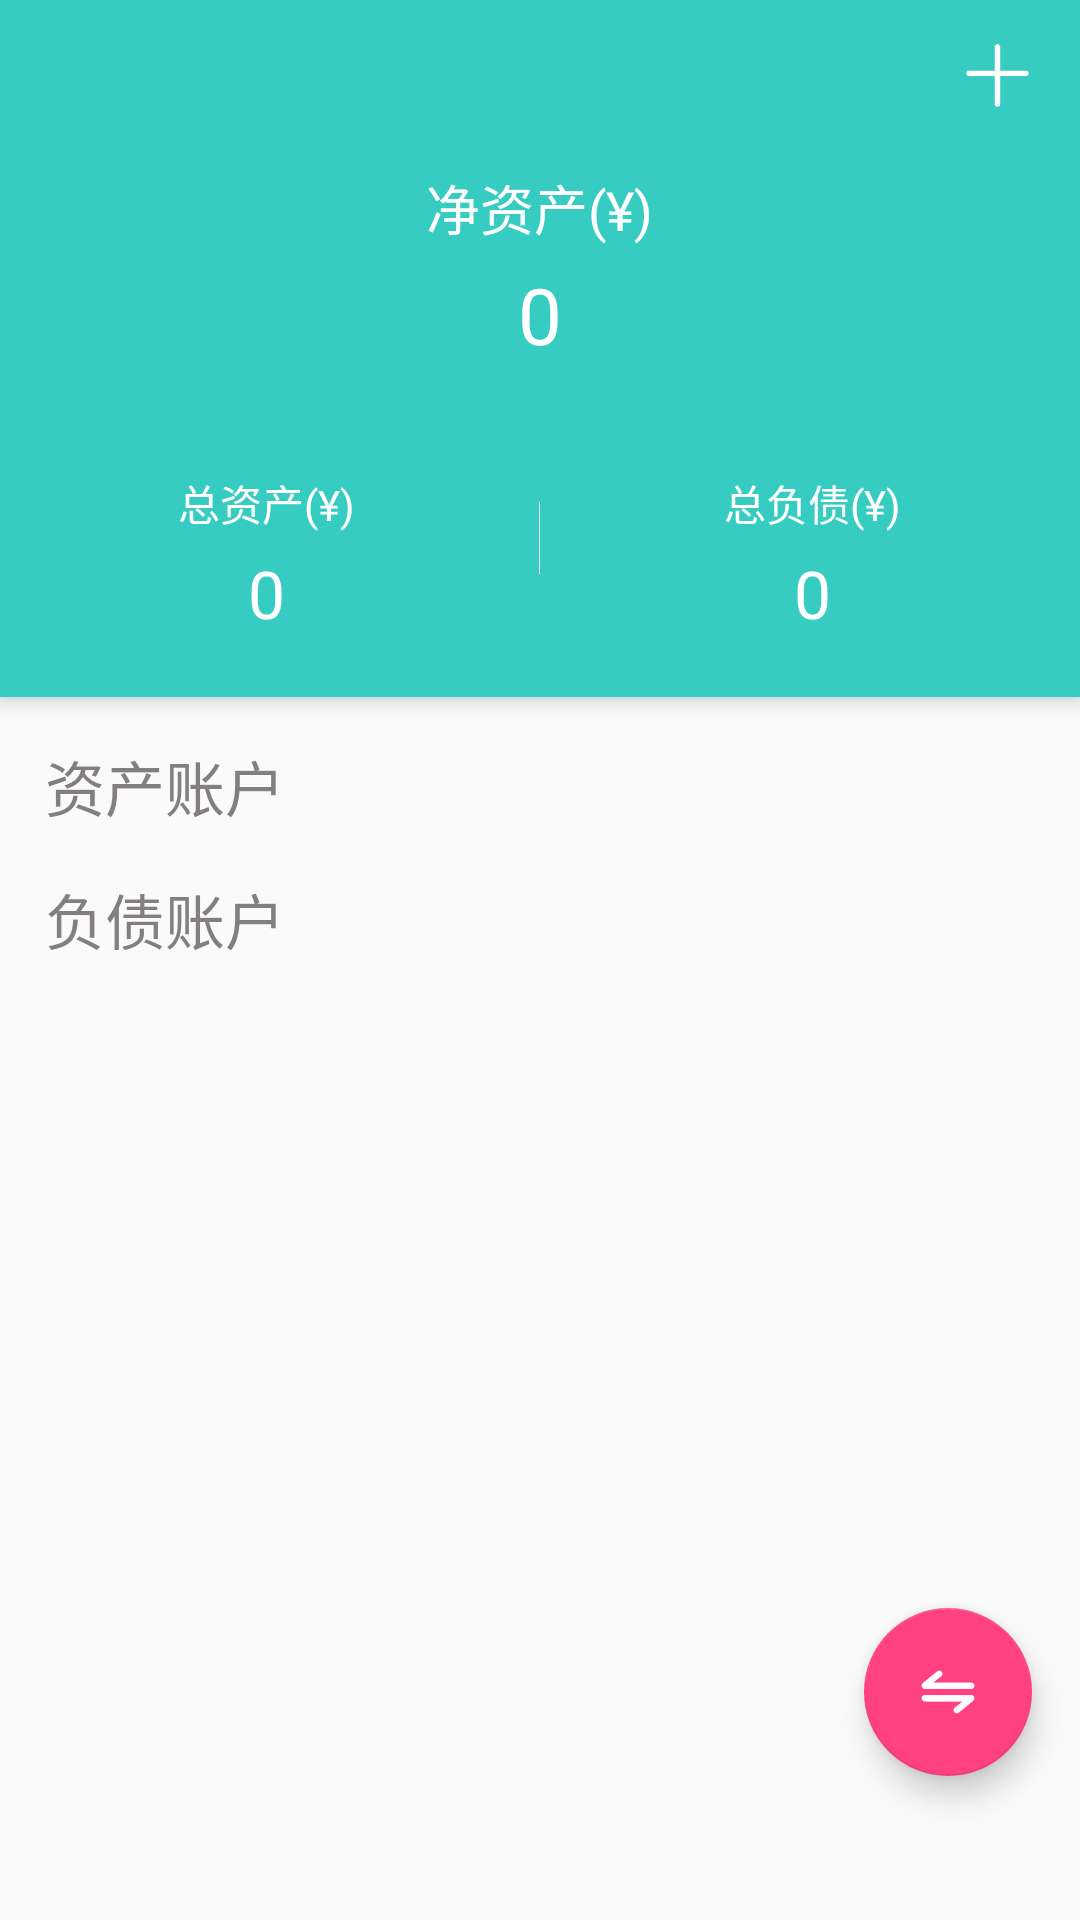

Produce the Android XML layout that renders to this screen, including the resource entries it uses.
<!-- AndroidManifest.xml: application theme AppTheme -->
<!-- res/layout/fragment_assets.xml -->
<?xml version="1.0" encoding="utf-8"?>
<android.support.design.widget.CoordinatorLayout
        xmlns:android="http://schemas.android.com/apk/res/android"
        xmlns:app="http://schemas.android.com/apk/res-auto"
        android:layout_width="match_parent"
        android:layout_height="match_parent">

    
    <android.support.design.widget.AppBarLayout
            android:layout_width="match_parent"
            android:layout_height="wrap_content"
            android:background="@color/colorPrimary">

        
        <android.support.v7.widget.Toolbar
                android:id="@+id/fragment_assets_toolbar"
                android:layout_width="match_parent"
                android:layout_height="?attr/actionBarSize"
                app:titleTextColor="@color/color_white"
                app:layout_collapseMode="pin">

            <RelativeLayout
                            android:layout_width="match_parent"
                            android:layout_height="wrap_content">

                <Button
                        android:id="@+id/fragment_assets_btn_menu"
                        android:layout_width="30dp"
                        android:layout_height="30dp"
                        android:layout_alignParentLeft="true"
                        android:background="@drawable/ic_menu"/>


                <Button
                        android:id="@+id/fragment_assets_btn_add"
                        android:layout_width="25dp"
                        android:layout_height="25dp"
                        android:layout_marginRight="15dp"
                        android:layout_alignParentRight="true"
                        android:background="@drawable/ic_add"/>

            </RelativeLayout>

        </android.support.v7.widget.Toolbar>

        
        <LinearLayout
                android:layout_width="match_parent"
                android:layout_height="wrap_content"
                android:gravity="center_vertical"
                android:orientation="horizontal">

            <LinearLayout
                    android:layout_width="0dp"
                    android:layout_height="wrap_content"
                    android:layout_weight="1"
                    android:gravity="center_horizontal"
                    android:orientation="vertical">

                <TextView
                        android:layout_width="wrap_content"
                        android:layout_height="wrap_content"
                        android:text="净资产(¥)"
                        android:textColor="@color/color_white"
                        android:textSize="18sp"/>

                <TextView
                        android:id="@+id/tv_assets"
                        android:layout_width="wrap_content"
                        android:layout_height="wrap_content"
                        android:layout_marginTop="5dp"
                        android:ellipsize="end"
                        android:maxLines="2"
                        android:text="0"
                        android:textColor="@color/color_white"
                        android:textSize="26sp"/>

            </LinearLayout>

        </LinearLayout>

        
        <LinearLayout
                android:layout_width="match_parent"
                android:layout_height="wrap_content"
                android:layout_marginBottom="20dp"
                android:layout_marginTop="35dp"
                android:orientation="horizontal">

            
            <LinearLayout
                    android:layout_width="0dp"
                    android:layout_height="wrap_content"
                    android:layout_weight="1"
                    android:gravity="center"
                    android:orientation="vertical">

                <TextView
                        android:layout_width="wrap_content"
                        android:layout_height="wrap_content"
                        android:text="总资产(¥)"
                        android:textColor="@color/color_white"/>

                <TextView
                        android:id="@+id/tv_all_assets"
                        android:layout_width="wrap_content"
                        android:layout_height="wrap_content"
                        android:layout_marginTop="5dp"
                        android:ellipsize="end"
                        android:maxLines="2"
                        android:text="0"
                        android:textColor="@color/color_white"
                        android:textSize="22sp"/>

            </LinearLayout>

            
            <View
                    android:layout_width="1px"
                    android:layout_height="24dp"
                    android:layout_marginBottom="10dp"
                    android:layout_marginEnd="2dp"
                    android:layout_marginStart="2dp"
                    android:layout_marginTop="10dp"
                    android:background="@android:color/white"/>

            
            <LinearLayout
                    android:layout_width="0dp"
                    android:layout_height="wrap_content"
                    android:layout_weight="1"
                    android:gravity="center"
                    android:orientation="vertical">

                <TextView
                        android:layout_width="wrap_content"
                        android:layout_height="wrap_content"
                        android:text="总负债(¥)"
                        android:textColor="@color/color_white"/>

                <TextView
                        android:id="@+id/tv_all_liability"
                        android:layout_width="wrap_content"
                        android:layout_height="wrap_content"
                        android:layout_marginTop="5dp"
                        android:ellipsize="end"
                        android:maxLines="2"
                        android:text="0"
                        android:textColor="@color/color_white"
                        android:textSize="22sp"/>

            </LinearLayout>

        </LinearLayout>

    </android.support.design.widget.AppBarLayout>

    
    <android.support.v4.widget.NestedScrollView
            android:layout_width="match_parent"
            android:layout_height="match_parent"
            app:layout_behavior="@string/appbar_scrolling_view_behavior">

        <LinearLayout
                android:orientation="vertical"
                android:layout_width="match_parent"
                android:layout_height="match_parent">

            <TextView
                    android:layout_width="wrap_content"
                    android:layout_height="wrap_content"
                    android:layout_marginLeft="15dp"
                    android:layout_marginTop="15dp"
                    android:textSize="20sp"
                    android:text="资产账户"
                    android:textColor="@color/color_gray"/>

            <android.support.v7.widget.RecyclerView
                    android:id="@+id/fragment_assets_assetsRecyclerView"
                    android:layout_width="match_parent"
                    android:layout_height="wrap_content"/>

            <TextView
                android:layout_width="wrap_content"
                android:layout_height="wrap_content"
                android:layout_marginLeft="15dp"
                android:layout_marginTop="15dp"
                android:textSize="20sp"
                android:text="负债账户"
                android:textColor="@color/color_gray"/>

            <android.support.v7.widget.RecyclerView
                    android:id="@+id/fragment_assets_liabilityRecyclerView"
                    android:layout_width="match_parent"
                    android:layout_height="wrap_content"/>

        </LinearLayout>

    </android.support.v4.widget.NestedScrollView>

    
    <android.support.design.widget.FloatingActionButton
            android:id="@+id/fragment_assets_fab"
            android:layout_width="wrap_content"
            android:layout_height="wrap_content"
            android:layout_gravity="bottom|end"
            android:layout_marginBottom="48dp"
            android:layout_marginRight="16dp"
            android:src="@drawable/ic_transfer"/>

</android.support.design.widget.CoordinatorLayout>
<!-- resources referenced by this layout -->
<resources>
  <color name="colorPrimary">#36ccc2</color>
  <color name="color_gray">#837f7f</color>
  <color name="color_white">#FFFFFF</color>
  <!-- drawable ic_add: png bitmap (drawable-xxhdpi, 1152 bytes) -->
  <!-- drawable ic_transfer: png bitmap (drawable-xxhdpi, 2009 bytes) -->
  <style name="AppTheme" parent="Theme.AppCompat.Light.NoActionBar">
          
          <item name="colorPrimary">@color/colorPrimary</item>
          <item name="colorPrimaryDark">@color/colorPrimaryDark</item>
          <item name="colorAccent">@color/colorAccent</item>
  
          
          <item name="actionOverflowMenuStyle">@style/OverflowMenuStyle</item>
      </style>
  <color name="colorPrimaryDark">#36ccc2</color>
  <color name="colorAccent">#FF4081</color>
  <style name="OverflowMenuStyle" parent="@style/Widget.AppCompat.PopupMenu.Overflow">
          
          <item name="overlapAnchor">false</item>
          <item name="android:dropDownWidth">wrap_content</item>
          <item name="android:paddingRight">2dp</item>
          
          <item name="android:popupBackground">@color/color_gray</item>
          
          <item name="android:dropDownVerticalOffset">6dp</item>
          
          <item name="android:dropDownHorizontalOffset">0dp</item>
          
          <item name="android:textColor">@color/color_white</item>
      </style>
</resources>
